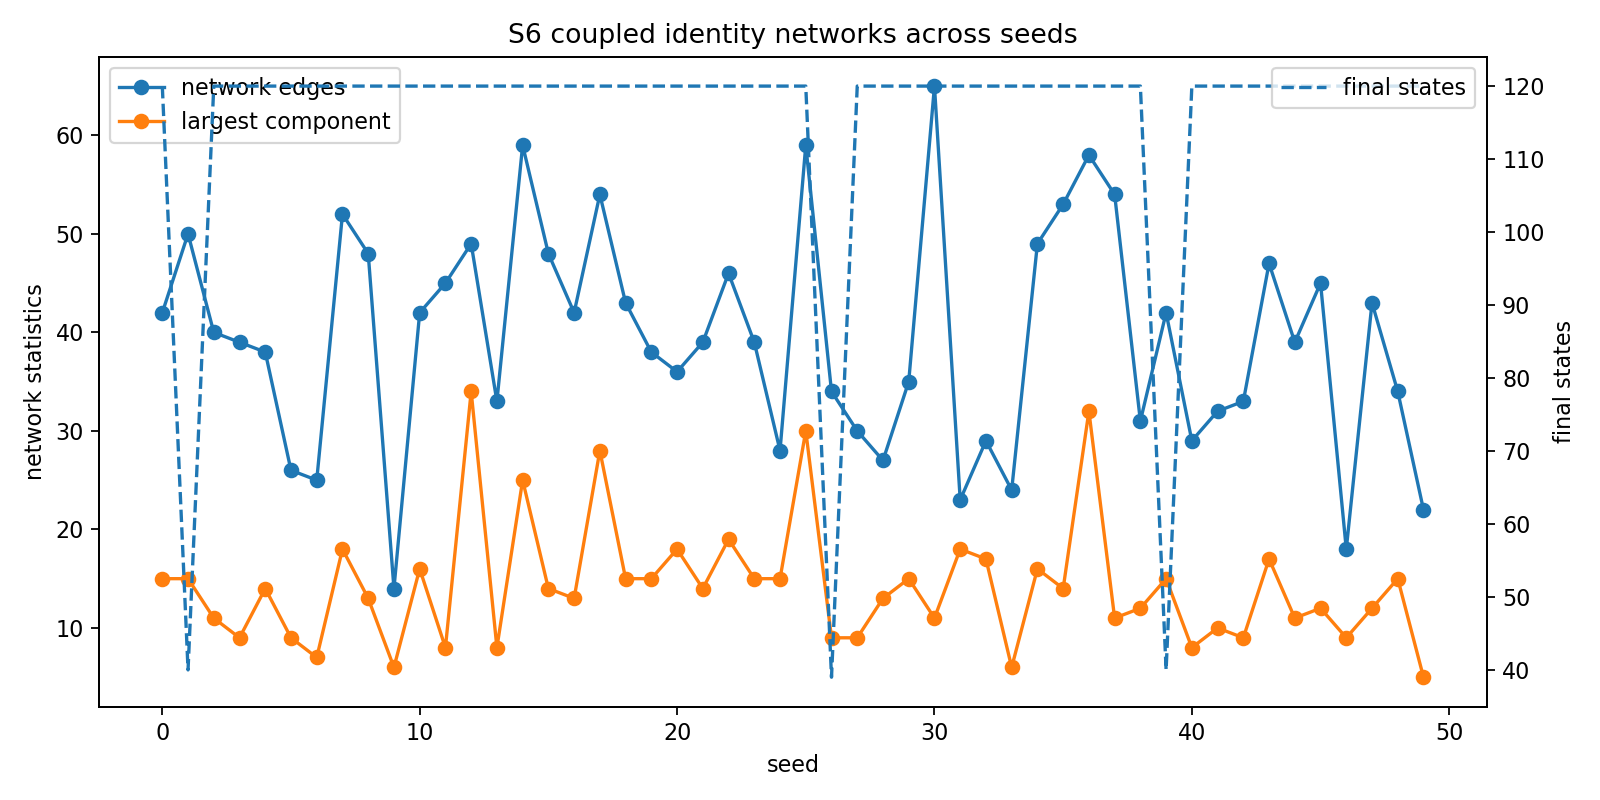

Data behind this chart, as committed beside it:
seed, final_states, stable_tracks, network_nodes, network_edges, component_count, largest_component, mean_degree, max_degree, mean_edge_K, final_avg_memory, final_max_memory
0, 120, 32, 32, 42, 6, 15, 2.625, 6, 0.3958, 0.3602, 0.5048
1, 40, 31, 31, 50, 4, 15, 3.226, 6, 0.408, 0.3676, 0.5048
2, 120, 30, 30, 40, 6, 11, 2.667, 6, 0.4107, 0.4004, 0.5048
3, 120, 29, 29, 39, 8, 9, 2.69, 6, 0.4281, 0.407, 0.5048
4, 120, 29, 29, 38, 6, 14, 2.621, 7, 0.4104, 0.3787, 0.5048
5, 120, 27, 27, 26, 10, 9, 1.926, 5, 0.4176, 0.3751, 0.5048
6, 120, 27, 27, 25, 7, 7, 1.852, 5, 0.4352, 0.3795, 0.5048
7, 120, 33, 33, 52, 6, 18, 3.152, 7, 0.3715, 0.1954, 0.5048
8, 120, 31, 31, 48, 5, 13, 3.097, 6, 0.4011, 0.3442, 0.5048
9, 120, 21, 21, 14, 9, 6, 1.333, 3, 0.4491, 0.4375, 0.5048
10, 120, 32, 32, 42, 4, 16, 2.625, 5, 0.3747, 0.3458, 0.5048
11, 120, 34, 34, 45, 10, 8, 2.647, 5, 0.4683, 0.3424, 0.5048
12, 120, 35, 35, 49, 2, 34, 2.8, 5, 0.3881, 0.4035, 0.5048
13, 120, 29, 29, 33, 9, 8, 2.276, 4, 0.41, 0.2679, 0.5048
14, 120, 34, 34, 59, 5, 25, 3.471, 7, 0.4021, 0.3972, 0.5048
15, 120, 33, 33, 48, 6, 14, 2.909, 6, 0.4018, 0.2134, 0.5048
16, 120, 34, 34, 42, 8, 13, 2.471, 6, 0.4361, 0.2872, 0.5048
17, 120, 35, 35, 54, 5, 28, 3.086, 7, 0.4224, 0.3976, 0.5048
18, 120, 33, 33, 43, 9, 15, 2.606, 7, 0.4046, 0.4073, 0.5048
19, 120, 35, 35, 38, 9, 15, 2.171, 6, 0.4013, 0.3182, 0.5048
20, 120, 32, 32, 36, 7, 18, 2.25, 5, 0.3826, 0.1901, 0.5048
21, 120, 33, 33, 39, 5, 14, 2.364, 5, 0.3862, 0.3935, 0.5048
22, 120, 32, 32, 46, 6, 19, 2.875, 7, 0.3724, 0.3202, 0.5048
23, 120, 30, 30, 39, 8, 15, 2.6, 6, 0.4286, 0.3881, 0.5048
24, 120, 28, 28, 28, 6, 15, 2, 4, 0.3859, 0.1763, 0.5048
25, 120, 35, 35, 59, 3, 30, 3.371, 7, 0.428, 0.3643, 0.5048
26, 39, 27, 27, 34, 6, 9, 2.519, 6, 0.366, 0.2984, 0.5048
27, 120, 30, 30, 30, 8, 9, 2, 4, 0.4013, 0.2582, 0.5048
28, 120, 26, 26, 27, 5, 13, 2.077, 4, 0.3811, 0.3845, 0.5048
29, 120, 30, 30, 35, 5, 15, 2.333, 4, 0.4011, 0.3404, 0.5048
30, 120, 37, 37, 65, 7, 11, 3.514, 8, 0.4165, 0.3271, 0.5048
31, 120, 25, 25, 23, 5, 18, 1.84, 4, 0.3713, 0.4116, 0.5048
32, 120, 27, 27, 29, 6, 17, 2.148, 5, 0.3578, 0.4082, 0.5004
33, 120, 27, 27, 24, 8, 6, 1.778, 3, 0.5223, 0.2145, 0.5048
34, 120, 35, 35, 49, 6, 16, 2.8, 7, 0.4168, 0.2006, 0.5048
35, 120, 37, 37, 53, 9, 14, 2.865, 8, 0.4946, 0.2392, 0.5048
36, 120, 37, 37, 58, 4, 32, 3.135, 7, 0.41, 0.3519, 0.5048
37, 120, 33, 33, 54, 6, 11, 3.273, 6, 0.394, 0.217, 0.5048
38, 120, 30, 30, 31, 6, 12, 2.067, 4, 0.3976, 0.371, 0.5048
39, 40, 36, 36, 42, 6, 15, 2.333, 5, 0.4187, 0.361, 0.5048
40, 120, 25, 25, 29, 7, 8, 2.32, 6, 0.4237, 0.4227, 0.5048
41, 120, 31, 31, 32, 6, 10, 2.065, 4, 0.4162, 0.3004, 0.5048
42, 120, 29, 29, 33, 6, 9, 2.276, 4, 0.4469, 0.3985, 0.5048
43, 120, 39, 39, 47, 8, 17, 2.41, 6, 0.3918, 0.2672, 0.5048
44, 120, 32, 32, 39, 5, 11, 2.438, 4, 0.4257, 0.1895, 0.5048
45, 120, 32, 32, 45, 6, 12, 2.812, 6, 0.3791, 0.3574, 0.5048
46, 120, 24, 24, 18, 10, 9, 1.5, 4, 0.3932, 0.4268, 0.5048
47, 120, 30, 30, 43, 6, 12, 2.867, 5, 0.437, 0.2352, 0.5048
48, 120, 29, 29, 34, 6, 15, 2.345, 4, 0.3815, 0.3741, 0.5048
49, 120, 27, 27, 22, 10, 5, 1.63, 4, 0.3966, 0.3842, 0.5048
